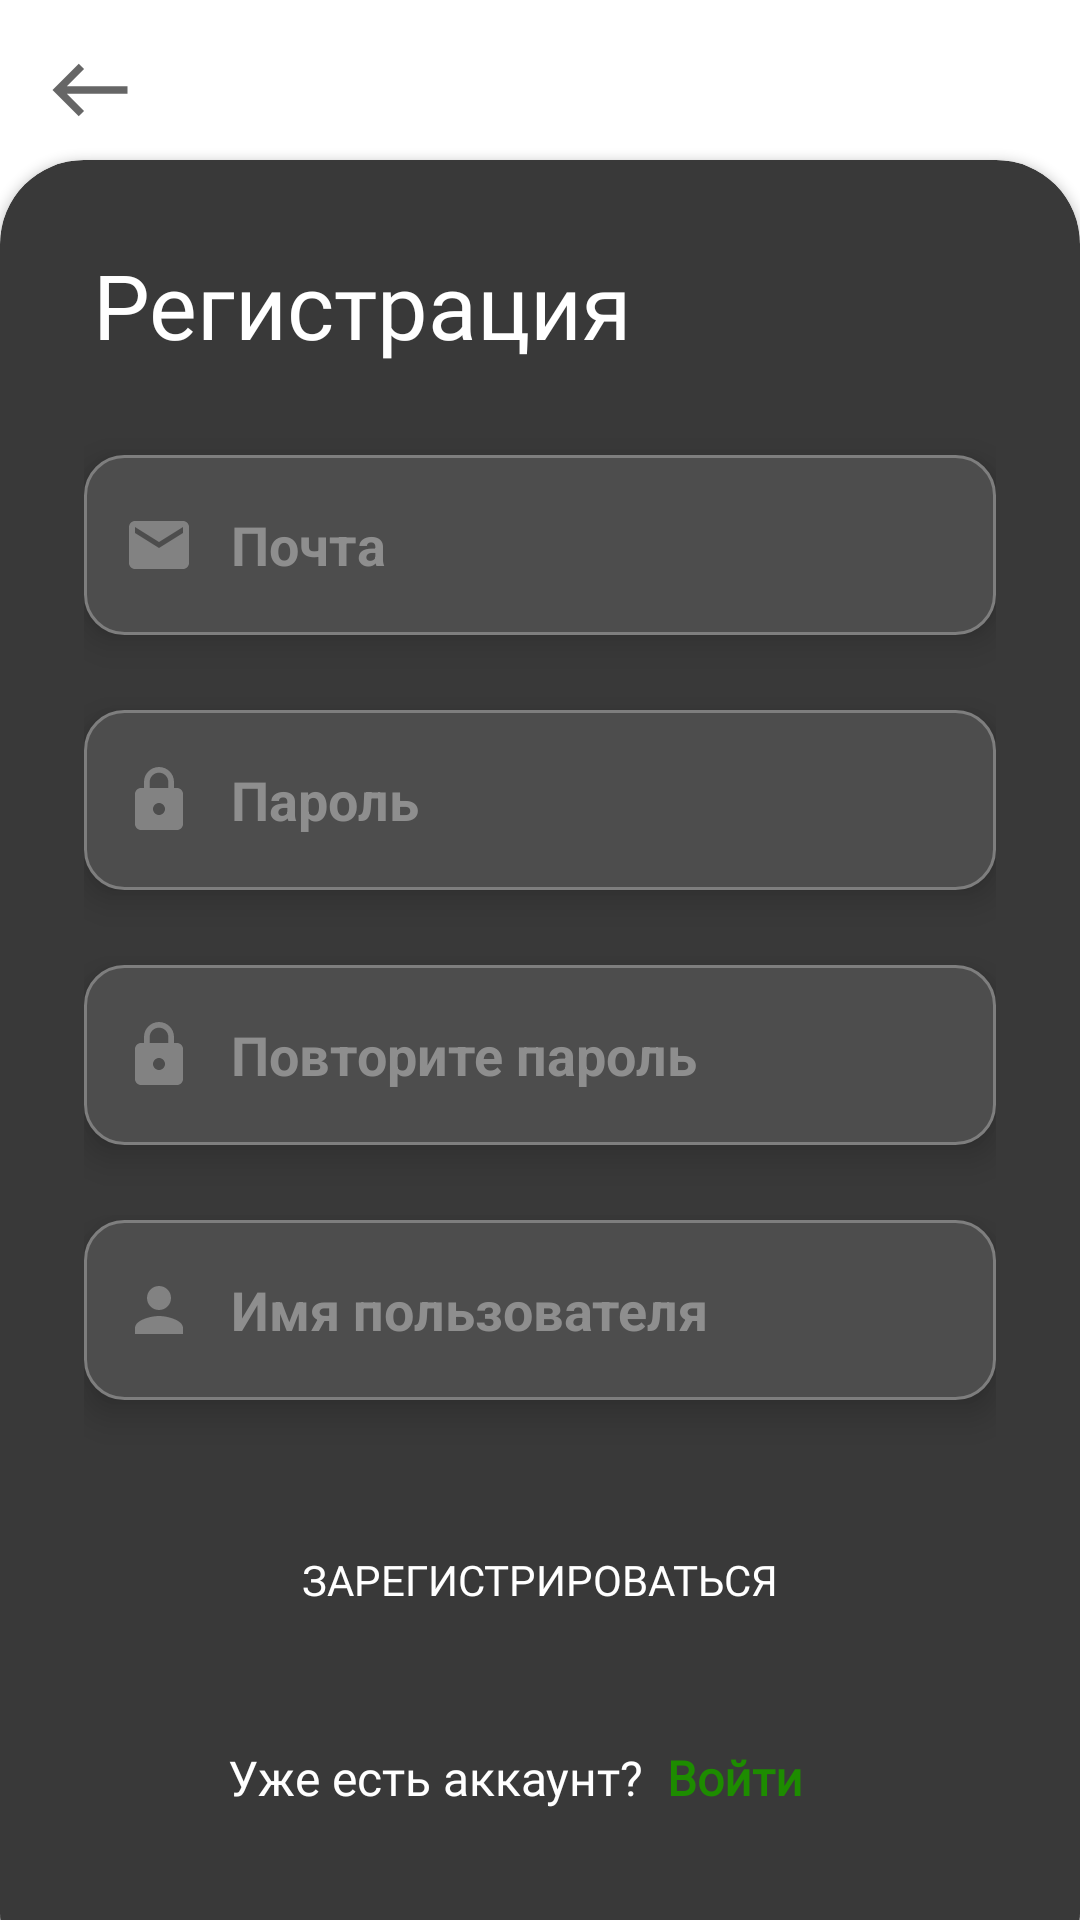

Here is an Android app screen rendered from its layout file. Give the layout XML and the strings, colors and styles it references.
<!-- AndroidManifest.xml: application theme Theme.Hackathon -->
<!-- res/layout/activity_registration.xml -->
<?xml version="1.0" encoding="utf-8"?>
<RelativeLayout xmlns:android="http://schemas.android.com/apk/res/android"
    xmlns:app="http://schemas.android.com/apk/res-auto"
    xmlns:tools="http://schemas.android.com/tools"
    android:layout_width="match_parent"
    android:layout_height="match_parent"
    android:background="@color/white"
    tools:context=".RegistrationActivity">

    <RelativeLayout
        android:layout_width="match_parent"
        android:layout_height="match_parent"
        android:layout_above="@id/card_view"
        android:padding="0dp">

        <androidx.appcompat.widget.AppCompatButton
            android:id="@+id/backButton"
            android:layout_width="30dp"
            android:layout_height="30dp"
            android:layout_marginTop="15dp"
            android:layout_marginStart="15dp"
            android:background="@drawable/ic_back"/>

        <TextView
            android:layout_width="172dp"
            android:layout_height="wrap_content"
            android:fontFamily="@font/extenda40"
            android:text="Создать"
            android:layout_marginTop="35dp"
            android:textColor="@color/green"
            android:layout_marginStart="15dp"
            android:textSize="85sp">
        </TextView>

        <TextView
            android:layout_width="168dp"
            android:layout_height="wrap_content"
            android:layout_marginStart="15dp"
            android:layout_marginTop="110dp"
            android:fontFamily="@font/extenda40"
            android:text="Аккаунт"
            android:textColor="@color/grey"
            android:textSize="85sp">

        </TextView>


    </RelativeLayout>

    <androidx.cardview.widget.CardView
        android:layout_width="match_parent"
        android:layout_height="wrap_content"
        android:layout_alignParentBottom="true"
        app:cardBackgroundColor="@color/grey"
        app:cardCornerRadius="28dp"
        android:layout_marginBottom="-26dp"
        android:id="@+id/card_view">

        <LinearLayout
            android:layout_width="match_parent"
            android:layout_height="match_parent"
            android:orientation="vertical"
            android:padding="28dp">

            <RelativeLayout
                android:layout_width="match_parent"
                android:layout_height="wrap_content">

                <TextView
                    android:id="@+id/text_login"
                    android:layout_width="match_parent"
                    android:layout_height="wrap_content"
                    android:layout_marginStart="3dp"
                    android:layout_marginBottom="10dp"
                    android:fontFamily="@font/muller_bold"
                    android:text="@string/registration"
                    android:textColor="@color/white"
                    android:textSize="30sp" />

                <EditText
                    android:id="@+id/editTextEmail"
                    android:layout_width="match_parent"
                    android:layout_height="60dp"
                    android:layout_below="@+id/text_login"
                    android:layout_marginTop="20dp"
                    android:background="@drawable/edittext_background"
                    android:drawableStart="@drawable/email_selected_drawable"
                    android:drawablePadding="12dp"
                    android:elevation="7dp"
                    android:ems="20"
                    android:textStyle="bold"
                    android:hint="@string/text_email"
                    android:inputType="textEmailAddress"
                    android:paddingStart="13dp"
                    android:paddingEnd="13dp"
                    android:textColor="@color/white"
                    android:textColorHint="@color/grey_text" />

                <EditText
                    android:id="@+id/editTextPassword"
                    android:layout_width="match_parent"
                    android:layout_height="60dp"
                    android:layout_below="@+id/editTextEmail"
                    android:layout_marginTop="25dp"
                    android:background="@drawable/edittext_background"
                    android:drawableStart="@drawable/password_selected_drawable"
                    android:drawablePadding="12dp"
                    android:elevation="7dp"
                    android:ems="20"
                    android:textStyle="bold"
                    android:hint="@string/password"
                    android:inputType="textPassword"
                    android:paddingStart="13dp"
                    android:paddingEnd="13dp"
                    android:textColor="@color/white"
                    android:textColorHint="@color/grey_text" />

                <EditText
                    android:id="@+id/editTextRepeatPassword"
                    android:layout_width="match_parent"
                    android:layout_height="60dp"
                    android:layout_below="@+id/editTextPassword"
                    android:layout_marginTop="25dp"
                    android:background="@drawable/edittext_background"
                    android:drawableStart="@drawable/password_selected_drawable"
                    android:drawablePadding="12dp"
                    android:elevation="7dp"
                    android:ems="20"
                    android:textStyle="bold"
                    android:hint="@string/repeat_password"
                    android:inputType="textPassword"
                    android:paddingStart="13dp"
                    android:paddingEnd="13dp"
                    android:textColor="@color/white"
                    android:textColorHint="@color/grey_text" />

                <EditText
                    android:id="@+id/editTextName"
                    android:layout_width="match_parent"
                    android:layout_height="60dp"
                    android:layout_marginTop="25dp"
                    android:background="@drawable/edittext_background"
                    android:drawableStart="@drawable/person_selected_drawable"
                    android:drawablePadding="12dp"
                    android:elevation="7dp"
                    android:ems="20"
                    android:textStyle="bold"
                    android:hint="@string/username"
                    android:inputType="text"
                    android:paddingStart="13dp"
                    android:paddingEnd="13dp"
                    android:textColor="@color/white"
                    android:textColorHint="@color/grey_text"
                    android:layout_below="@+id/editTextRepeatPassword"
                    />


                <androidx.appcompat.widget.AppCompatButton
                    android:id="@+id/reg_button"
                    android:layout_width="match_parent"
                    android:layout_height="50dp"
                    android:layout_below="@id/editTextName"
                    android:layout_marginTop="35dp"
                    android:background="@drawable/button_background"
                    android:elevation="7dp"
                    android:paddingStart="0dp"
                    android:text="@string/registration_btn"
                    android:textColor="@color/white"
                    android:fontFamily="@font/muller_bold"
                    android:textSize="14sp" />

                <RelativeLayout
                    android:layout_width="match_parent"
                    android:layout_height="70dp"
                    android:layout_below="@id/reg_button"
                    android:layout_marginTop="16dp"
                    android:gravity="center">

                    <TextView
                        android:layout_width="match_parent"
                        android:layout_height="wrap_content"
                        android:layout_marginEnd="70dp"
                        android:layout_marginBottom="20dp"
                        android:fontFamily="@font/muller_bold"
                        android:gravity="center"
                        android:text="@string/account"
                        android:textColor="@color/white"
                        android:textSize="16sp"
                        android:textStyle="normal" />

                    <TextView
                        android:id="@+id/textViewReg"
                        android:layout_width="match_parent"
                        android:layout_height="wrap_content"
                        android:layout_marginStart="130dp"
                        android:layout_marginTop="0dp"
                        android:fontFamily="@font/muller_bold"
                        android:gravity="center"
                        android:text="@string/login_button"
                        android:textColor="@color/green"
                        android:textSize="16sp"
                        android:textStyle="bold"
                        app:layout_constraintBottom_toBottomOf="parent"
                        app:layout_constraintEnd_toEndOf="parent"
                        app:layout_constraintStart_toStartOf="parent"
                        app:layout_constraintTop_toTopOf="parent" />

                </RelativeLayout>
            </RelativeLayout>


        </LinearLayout>

    </androidx.cardview.widget.CardView>

</RelativeLayout>
<!-- resources referenced by this layout -->
<resources>
  <color name="green">#1D8C00</color>
  <color name="grey">#393939</color>
  <color name="grey_text">#8E8E8E</color>
  <color name="white">#FFFFFFFF</color>
  <!-- drawable email_selected_drawable (drawable) -->
  <?xml version="1.0" encoding="utf-8"?>
  <selector xmlns:android="http://schemas.android.com/apk/res/android">
  
      <item android:state_focused="true" android:drawable="@drawable/ic_email_selected">
      </item>
  
      <item android:state_focused="false" android:drawable="@drawable/ic_email">
      </item>
  
  </selector>
  <!-- drawable ic_back (drawable-anydpi) -->
  <vector xmlns:android="http://schemas.android.com/apk/res/android"
      android:width="24dp"
      android:height="24dp"
      android:viewportWidth="24"
      android:viewportHeight="24"
      android:tint="#000000"
      android:alpha="0.6">
    <path
        android:fillColor="@android:color/white"
        android:pathData="M9,19l1.41,-1.41L5.83,13H22V11H5.83l4.59,-4.59L9,5l-7,7L9,19z"/>
  </vector>
  <!-- drawable password_selected_drawable (drawable) -->
  <?xml version="1.0" encoding="utf-8"?>
  <selector xmlns:android="http://schemas.android.com/apk/res/android">
  
      <item android:state_focused="true" android:drawable="@drawable/ic_password_selected">
      </item>
  
      <item android:state_focused="false" android:drawable="@drawable/ic_password">
      </item>
  
  </selector>
  <!-- drawable person_selected_drawable (drawable) -->
  <?xml version="1.0" encoding="utf-8"?>
  <selector xmlns:android="http://schemas.android.com/apk/res/android">
  
      <item android:state_focused="true" android:drawable="@drawable/ic_person_selected">
      </item>
  
      <item android:state_focused="false" android:drawable="@drawable/ic_person">
      </item>
  </selector>
  <string name="account">Уже есть аккаунт?</string>
  <string name="login_button">Войти</string>
  <string name="password">Пароль</string>
  <string name="registration">Регистрация</string>
  <string name="registration_btn">Зарегистрироваться</string>
  <string name="repeat_password">Повторите пароль</string>
  <string name="text_email">Почта</string>
  <string name="username">Имя пользователя</string>
  <style name="Theme.Hackathon" parent="Base.Theme.Hackathon" />
  <color name="grey_stroke">#7E7E7E</color>
  <!-- drawable ic_email (drawable) -->
  <vector xmlns:android="http://schemas.android.com/apk/res/android"
      android:width="24dp"
      android:height="24dp"
      android:viewportWidth="24"
      android:viewportHeight="24"
      android:tint="@color/grey_text"
      android:alpha="0.8">
    <path
        android:fillColor="@android:color/white"
        android:pathData="M20,4L4,4c-1.1,0 -1.99,0.9 -1.99,2L2,18c0,1.1 0.9,2 2,2h16c1.1,0 2,-0.9 2,-2L22,6c0,-1.1 -0.9,-2 -2,-2zM20,8l-8,5 -8,-5L4,6l8,5 8,-5v2z"/>
  </vector>
  <!-- drawable ic_person_selected (drawable) -->
  <vector xmlns:android="http://schemas.android.com/apk/res/android"
      android:width="24dp"
      android:height="24dp"
      android:viewportWidth="24"
      android:viewportHeight="24"
      android:tint="@color/green"
      android:alpha="0.8">
    <path
        android:fillColor="@android:color/white"
        android:pathData="M12,12c2.21,0 4,-1.79 4,-4s-1.79,-4 -4,-4 -4,1.79 -4,4 1.79,4 4,4zM12,14c-2.67,0 -8,1.34 -8,4v2h16v-2c0,-2.66 -5.33,-4 -8,-4z"/>
  </vector>
  <!-- drawable ic_person (drawable) -->
  <vector xmlns:android="http://schemas.android.com/apk/res/android"
      android:width="24dp"
      android:height="24dp"
      android:viewportWidth="24"
      android:viewportHeight="24"
      android:tint="@color/grey_text"
      android:alpha="0.8">
    <path
        android:fillColor="@android:color/white"
        android:pathData="M12,12c2.21,0 4,-1.79 4,-4s-1.79,-4 -4,-4 -4,1.79 -4,4 1.79,4 4,4zM12,14c-2.67,0 -8,1.34 -8,4v2h16v-2c0,-2.66 -5.33,-4 -8,-4z"/>
  </vector>
  <style name="Base.Theme.Hackathon" parent="Theme.Material3.DayNight.NoActionBar">
          
          
          <item name="android:statusBarColor">@color/white</item>
  
      </style>
</resources>
